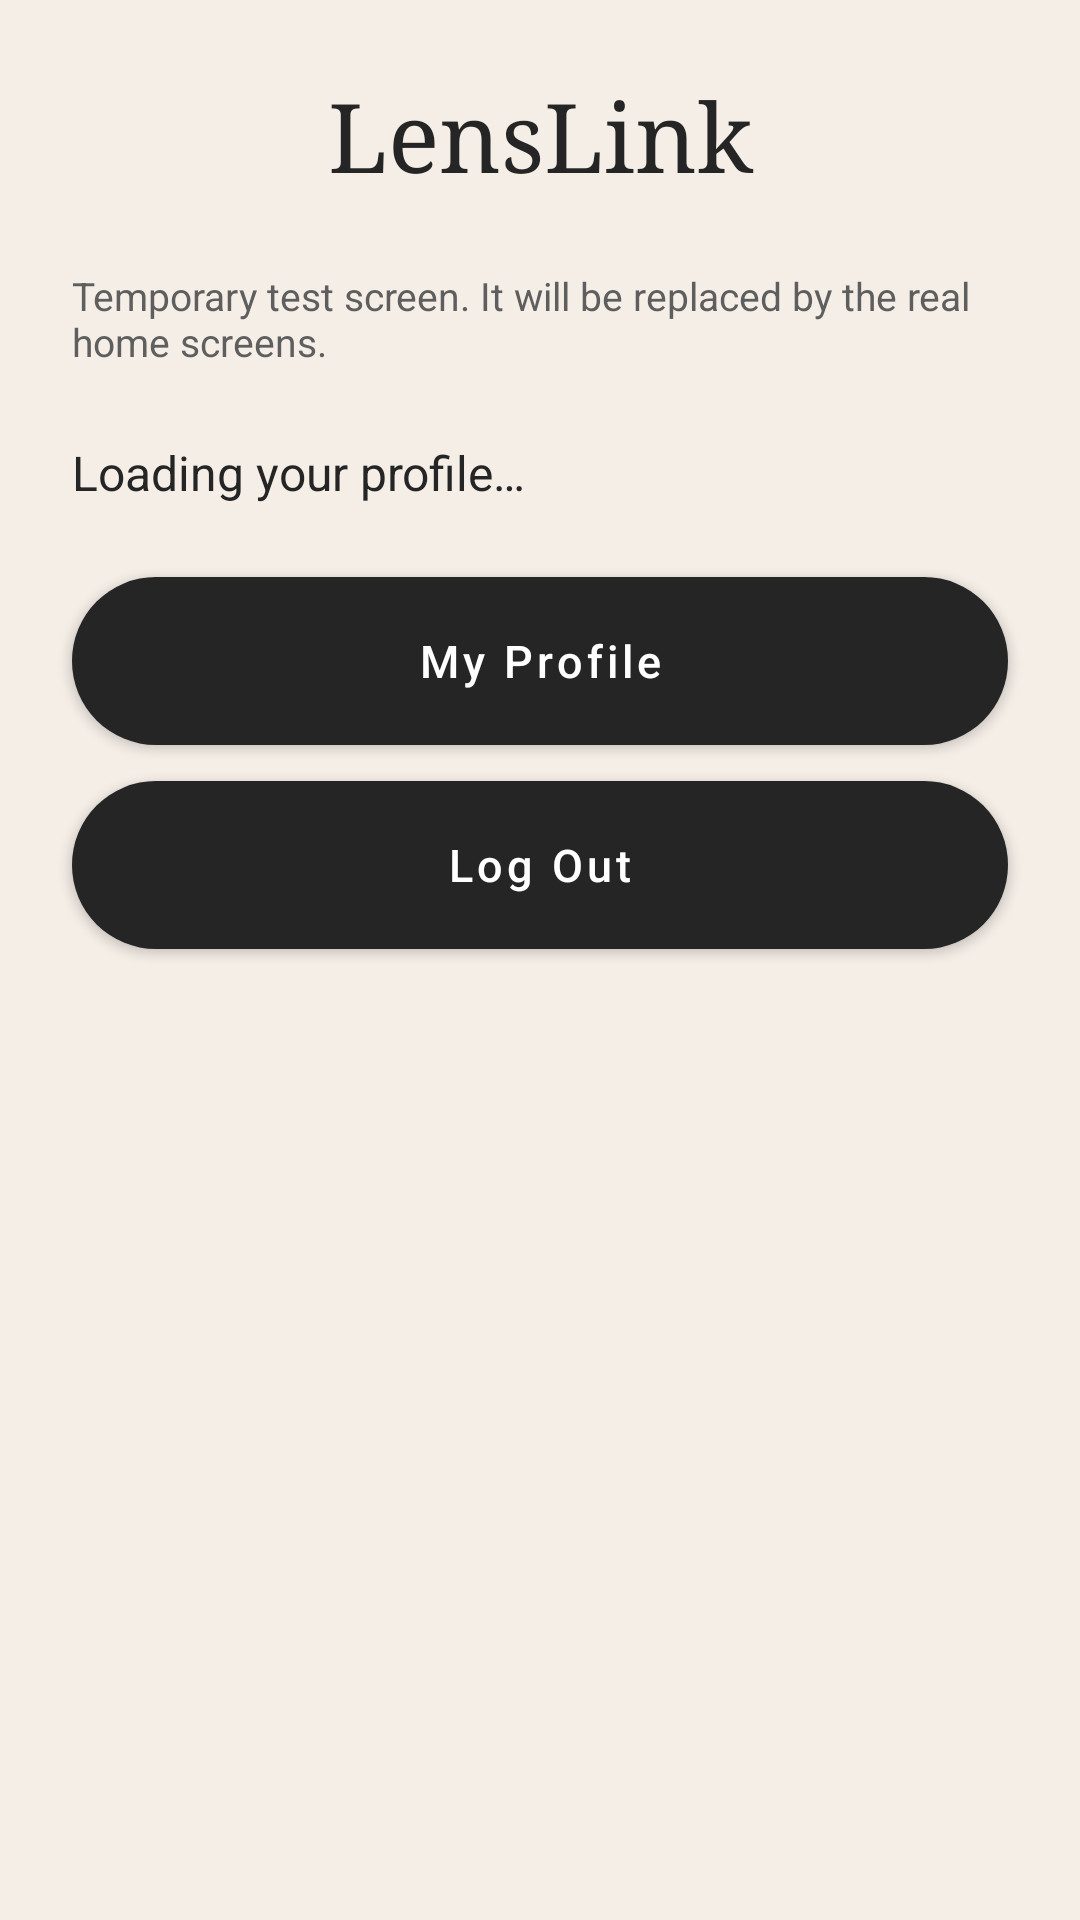

Reconstruct the res/layout file that produces this screen, plus the resources it refers to.
<!-- AndroidManifest.xml: application theme Theme.LensLink -->
<!-- res/layout/activity_temp_home.xml -->
<?xml version="1.0" encoding="utf-8"?>
<LinearLayout xmlns:android="http://schemas.android.com/apk/res/android"
    android:id="@+id/tempHomeRoot"
    android:layout_width="match_parent"
    android:layout_height="match_parent"
    android:background="@color/lenslink_cream"
    android:orientation="vertical">

    <TextView
        android:layout_width="match_parent"
        android:layout_height="wrap_content"
        android:layout_margin="24dp"
        android:fontFamily="serif"
        android:gravity="center"
        android:text="@string/app_name"
        android:textColor="@color/lenslink_charcoal"
        android:textSize="32sp" />

    <TextView
        android:layout_width="match_parent"
        android:layout_height="wrap_content"
        android:layout_marginHorizontal="24dp"
        android:text="@string/temp_home_notice"
        android:textColor="@color/lenslink_text_secondary"
        android:textSize="13sp" />

    <TextView
        android:id="@+id/tvSignedInAs"
        android:layout_width="match_parent"
        android:layout_height="wrap_content"
        android:layout_margin="24dp"
        android:accessibilityLiveRegion="polite"
        android:text="@string/temp_home_loading"
        android:textColor="@color/lenslink_charcoal"
        android:textSize="16sp" />

    <com.google.android.material.button.MaterialButton
        android:id="@+id/btnProfile"
        style="@style/LensLink.Button.Primary"
        android:layout_width="match_parent"
        android:layout_height="wrap_content"
        android:layout_marginHorizontal="24dp"
        android:layout_marginBottom="12dp"
        android:text="@string/button_view_profile" />

    <com.google.android.material.button.MaterialButton
        android:id="@+id/btnLogout"
        style="@style/LensLink.Button.Primary"
        android:layout_width="match_parent"
        android:layout_height="wrap_content"
        android:layout_marginHorizontal="24dp"
        android:text="@string/button_log_out" />
</LinearLayout>
<!-- resources referenced by this layout -->
<resources>
  <color name="lenslink_charcoal">#252525</color>
  <color name="lenslink_cream">#F5EEE7</color>
  <color name="lenslink_text_secondary">#5E5E5E</color>
  <string name="app_name">LensLink</string>
  <string name="button_log_out">Log Out</string>
  <string name="button_view_profile">My Profile</string>
  <string name="temp_home_loading">Loading your profile…</string>
  <string name="temp_home_notice">Temporary test screen. It will be replaced by the real home screens.</string>
  <style name="LensLink.Button.Primary" parent="Widget.MaterialComponents.Button">
          <item name="backgroundTint">@color/selector_button_bg</item>
          <item name="android:textColor">@color/selector_button_text</item>
          <item name="cornerRadius">@dimen/lenslink_button_corner_radius</item>
          <item name="android:minHeight">@dimen/lenslink_button_height</item>
          <item name="android:insetTop">0dp</item>
          <item name="android:insetBottom">0dp</item>
          <item name="android:textAllCaps">false</item>
          <item name="android:textSize">15sp</item>
          <item name="android:fontFamily">sans-serif-medium</item>
      </style>
  <style name="Theme.LensLink" parent="Base.Theme.LensLink" />
  <dimen name="lenslink_button_corner_radius">28dp</dimen>
  <dimen name="lenslink_button_height">56dp</dimen>
  <style name="Base.Theme.LensLink" parent="Theme.Material3.Light.NoActionBar">
          <item name="colorPrimary">@color/lenslink_ink</item>
          <item name="colorOnPrimary">@color/white</item>
          <item name="colorSecondary">@color/lenslink_accent</item>
          <item name="colorOnSecondary">@color/lenslink_ink</item>
          <item name="colorSurface">@color/lenslink_card</item>
          <item name="colorOnSurface">@color/lenslink_text</item>
          <item name="android:colorBackground">@color/lenslink_cream</item>
      </style>
  <color name="lenslink_ink">#241F1D</color>
  <color name="white">#FFFFFFFF</color>
  <color name="lenslink_accent">#B3916E</color>
  <color name="lenslink_card">#FFFCF8</color>
  <color name="lenslink_text">#342D29</color>
</resources>
